Run: headless pygame with SDL's dummy video driver; simulated clock (each Clock.tick advances the game by its frame time, no real sleeping); random seed 0; keys injected as events and as key.get_pressed() state; no mouse input.
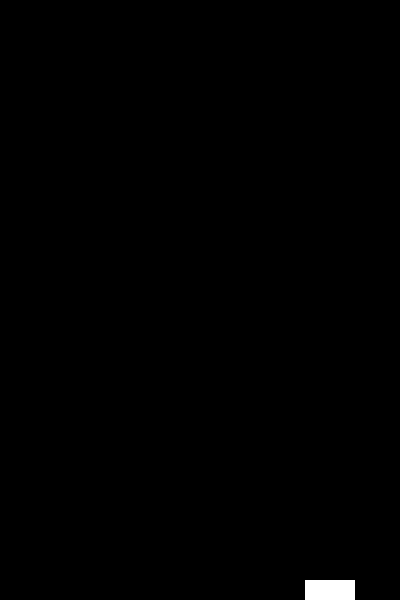
Frame 1 of 4 · flips 1–60 · no input
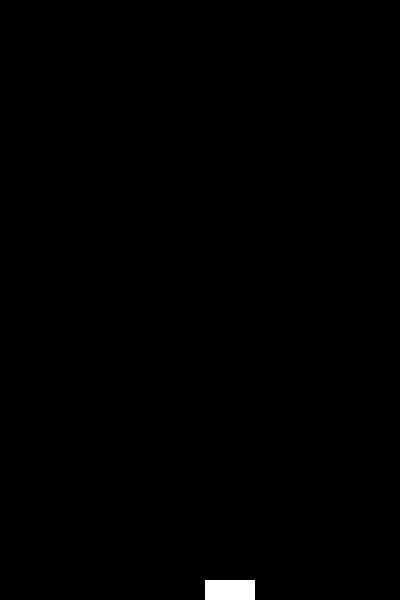
Frame 2 of 4 · flips 61–180 · tapped SPACE, RETURN · held RIGHT (→), D
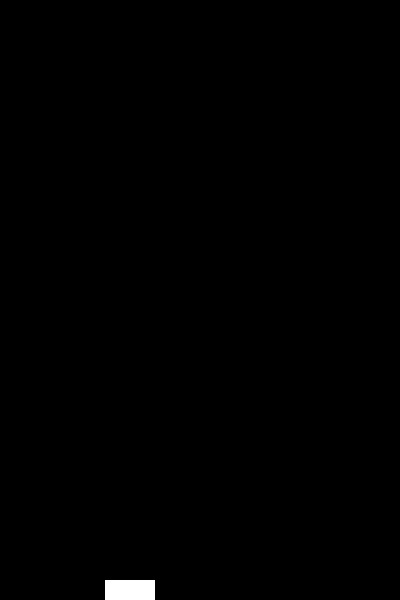
Frame 3 of 4 · flips 181–300 · held DOWN (↓), S
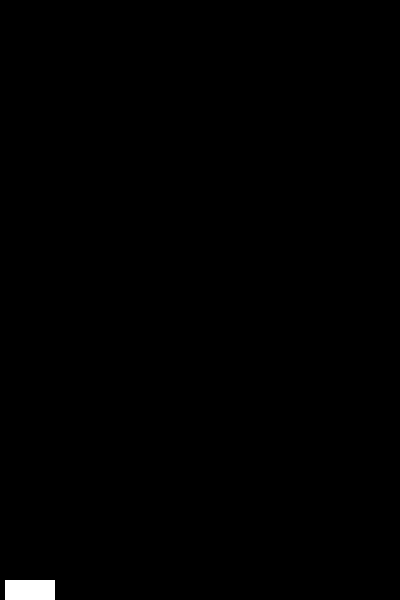
Frame 4 of 4 · flips 301–420 · held LEFT (←), A, UP (↑), W

The pygame program that drew these frames:

import pygame
import sys
import random

pygame.init()

WIDTH, HEIGHT = 400, 600
FPS = 30
WHITE = (255,255,255)

class Block(pygame.sprite.Sprite):
    def __init__(self):
        super().__init__()
        self.image = pygame.Surface((50,20))
        self.rect = self.image.get_rect()
        self.image.fill(WHITE)
        self.rect.x = 5
        self.rect.y = 580
        self.speed = 5
        self.direction = 1

    def update(self):
        self.rect.x += self.speed * self.direction

        if self.rect.right >= WIDTH:
            self.direction = -1
        
        elif self.rect.left <= 0:
            self.direction = 1

screen = pygame.display.set_mode((WIDTH, HEIGHT))
pygame.display.set_caption("Mirk's Stack 'em")


clock = pygame.time.Clock()

white_block = Block()

# all_sprites = pygame.sprite.Group()
# blocks = pygame.sprite.Group()

running = True
while running:
    for event in pygame.event.get():
        if event.type == pygame.QUIT:
            running = False

    white_block.update()

    screen.fill((0,0,0))

    screen.blit(white_block.image, white_block.rect)

    pygame.display.flip()

    clock.tick(FPS)

pygame.quit()
sys.exit()
